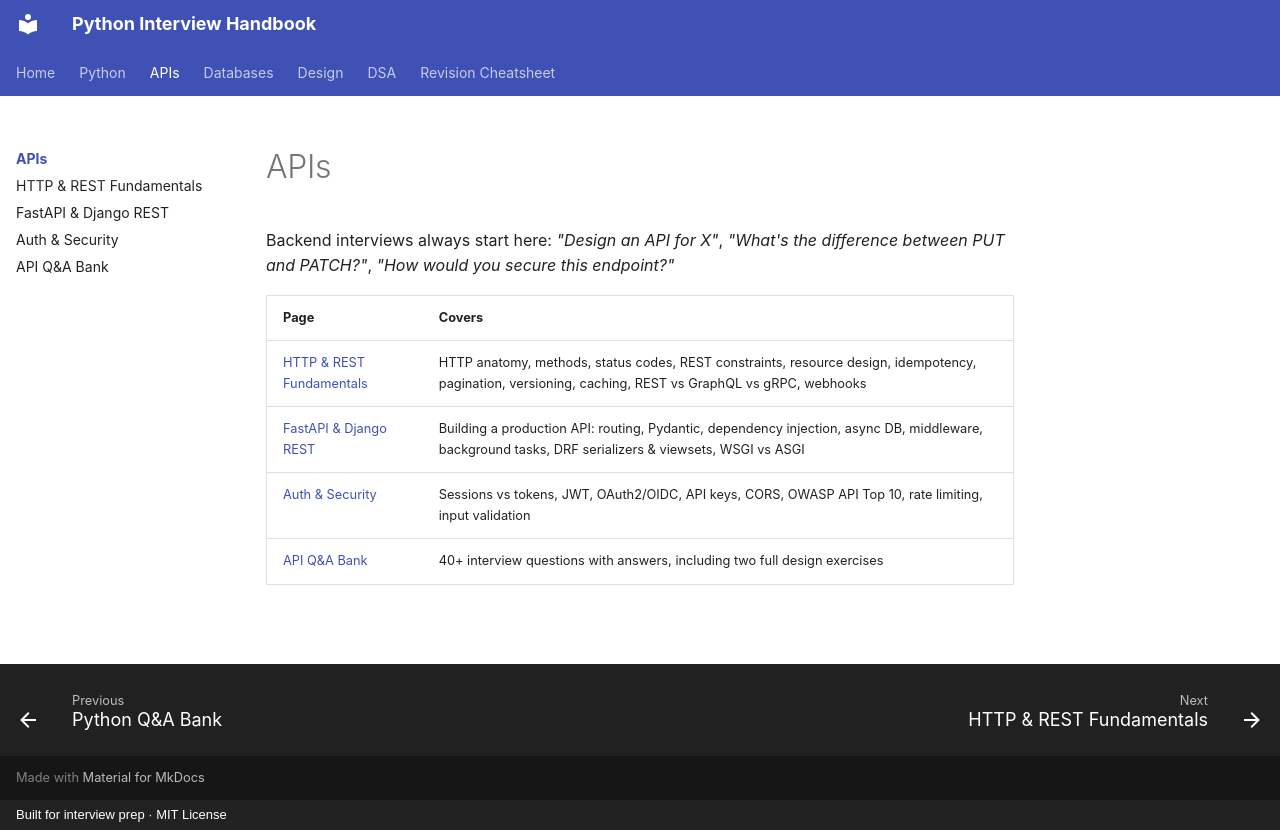

repository: LeninJoseph/claude-interview-helper · page: api/index.html · generator: mkdocs · copyright: Built for interview prep · MIT License

# APIs

Backend interviews always start here: *"Design an API for X"*, *"What's the difference between PUT and PATCH?"*, *"How would you secure this endpoint?"*

| Page | Covers |
|---|---|
| [HTTP & REST Fundamentals](rest.md) | HTTP anatomy, methods, status codes, REST constraints, resource design, idempotency, pagination, versioning, caching, REST vs GraphQL vs gRPC, webhooks |
| [FastAPI & Django REST](frameworks.md) | Building a production API: routing, Pydantic, dependency injection, async DB, middleware, background tasks, DRF serializers & viewsets, WSGI vs ASGI |
| [Auth & Security](security.md) | Sessions vs tokens, JWT, OAuth2/OIDC, API keys, CORS, OWASP API Top 10, rate limiting, input validation |
| [API Q&A Bank](questions.md) | 40+ interview questions with answers, including two full design exercises |
